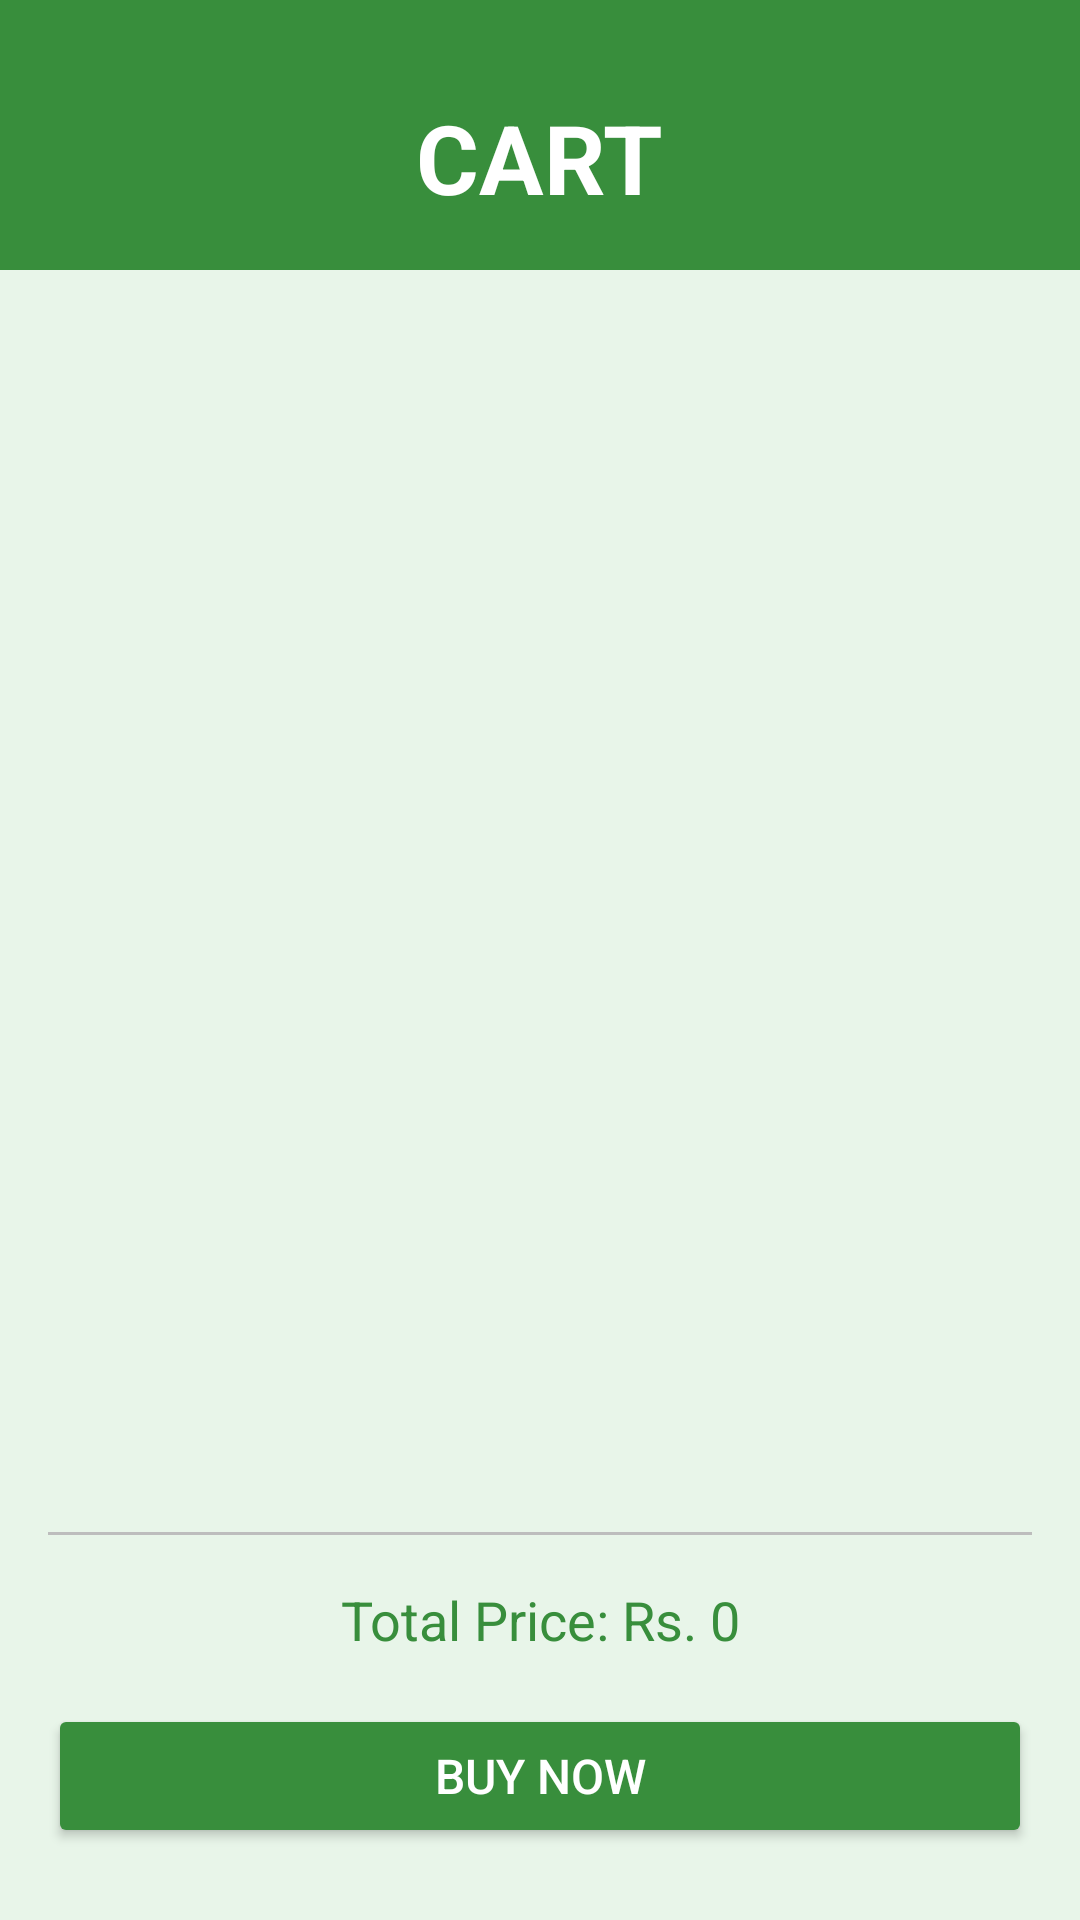

This screen was rendered from an Android layout file. Write that file and the resources it references.
<!-- AndroidManifest.xml: application theme Theme.CropManagmentSystem -->
<!-- res/layout/fragment_customer_cart.xml -->
<?xml version="1.0" encoding="utf-8"?>
<LinearLayout
    xmlns:android="http://schemas.android.com/apk/res/android"
    xmlns:tools="http://schemas.android.com/tools"
    android:layout_width="match_parent"
    android:layout_height="match_parent"
    android:orientation="vertical"
    android:background="#E8F5E9"
    tools:context=".customer_cart">

    
    <LinearLayout
        android:layout_width="match_parent"
        android:layout_height="wrap_content"
        android:background="#388E3C"
        android:paddingVertical="16dp"
        android:gravity="center_horizontal">

        <TextView
            android:layout_width="wrap_content"
            android:layout_height="wrap_content"
            android:text="CART"
            android:textSize="32sp"
            android:layout_marginTop="15dp"
            android:textColor="@android:color/white"
            android:textStyle="bold" />
    </LinearLayout>

    
    <LinearLayout
        android:layout_width="match_parent"
        android:layout_height="0dp"
        android:layout_weight="1"
        android:orientation="vertical"
        android:padding="16dp">

        
        <androidx.recyclerview.widget.RecyclerView
            android:id="@+id/customer_recycler_view_cart"
            android:layout_width="match_parent"
            android:layout_height="0dp"
            android:layout_weight="1"
            android:clipToPadding="false"
            android:paddingBottom="8dp" />

        
        <View
            android:layout_width="match_parent"
            android:layout_height="1dp"
            android:background="#BDBDBD"
            android:layout_marginVertical="8dp" />

        
        <LinearLayout
            android:layout_width="match_parent"
            android:layout_height="wrap_content"
            android:orientation="vertical"
            android:paddingTop="8dp">

            <TextView
                android:id="@+id/text_total_price"
                android:layout_width="match_parent"
                android:layout_height="wrap_content"
                android:textAlignment="center"
                android:text="Total Price: Rs. 0"
                android:textSize="18sp"
                android:textColor="#388E3C"
                android:layout_gravity="center" />


        </LinearLayout>

        
        <Button
            android:id="@+id/button_buy"
            android:layout_width="match_parent"
            android:layout_height="wrap_content"
            android:text="Buy Now"
            android:textAllCaps="true"
            android:textSize="16sp"
            android:textColor="@android:color/white"
            android:backgroundTint="#388E3C"
            android:layout_marginTop="16dp"
            android:layout_marginBottom="8dp"
            android:padding="12dp"
            android:layout_gravity="center" />
    </LinearLayout>

</LinearLayout>
<!-- resources referenced by this layout -->
<resources>
  <style name="Theme.CropManagmentSystem" parent="Base.Theme.CropManagmentSystem" />
  <style name="Base.Theme.CropManagmentSystem" parent="Theme.Material3.DayNight.NoActionBar">
          
          
      </style>
</resources>
